Labelled photos from "ulcer-cancer-prj", an image-classification folder in tamilkumaran-g/ulcer-cancer-prj. The possible labels are: cancer, ulcer.

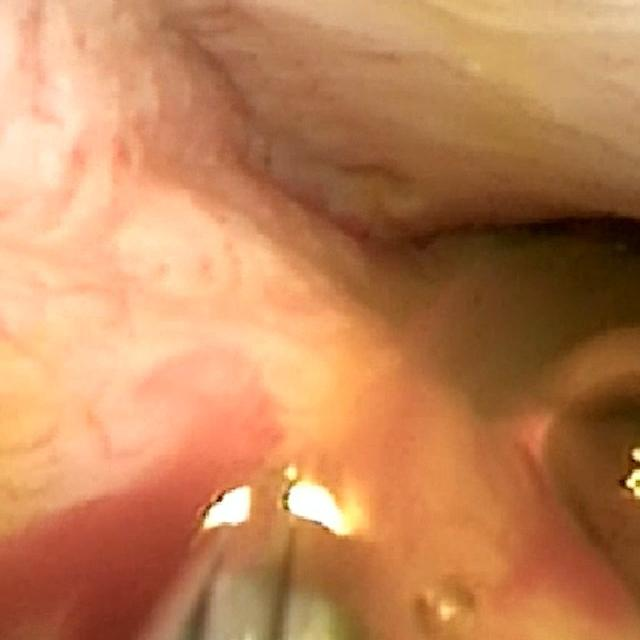
Label: cancer

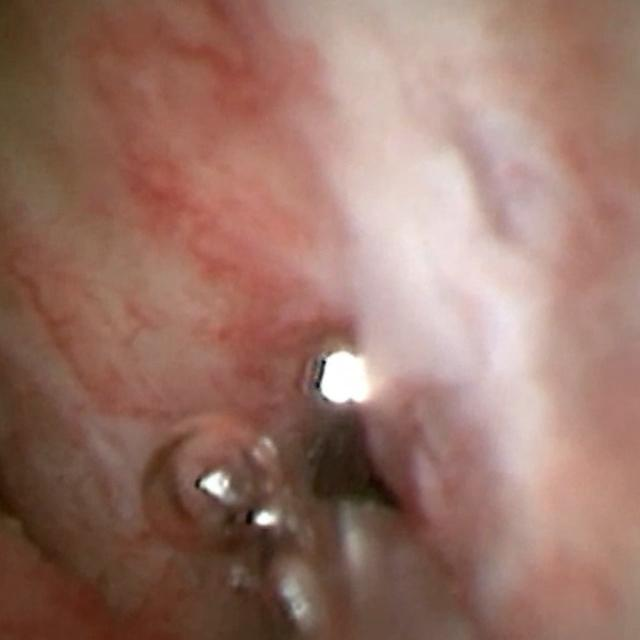
Label: cancer

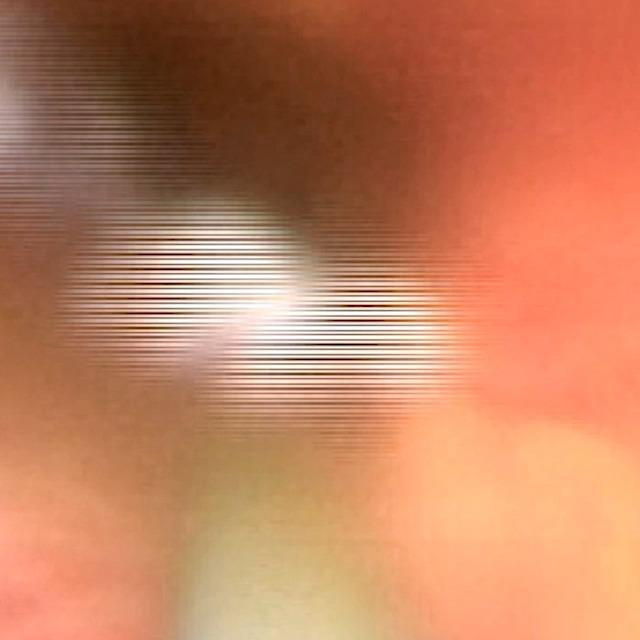
Label: cancer

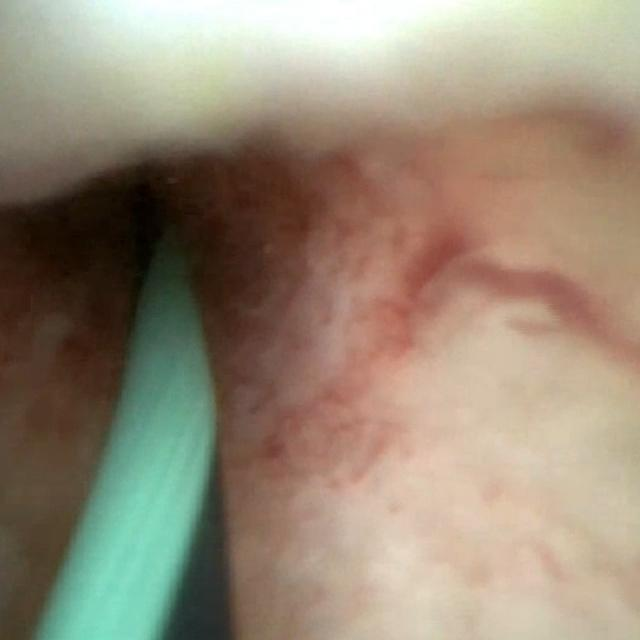
Label: cancer

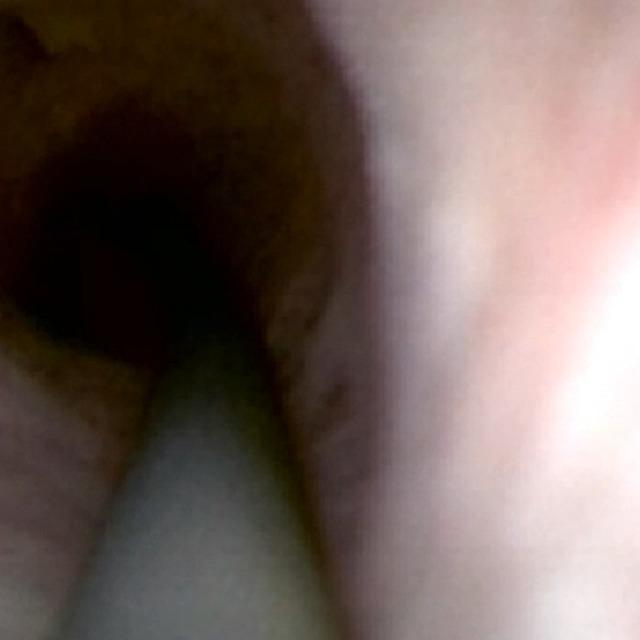
Label: cancer

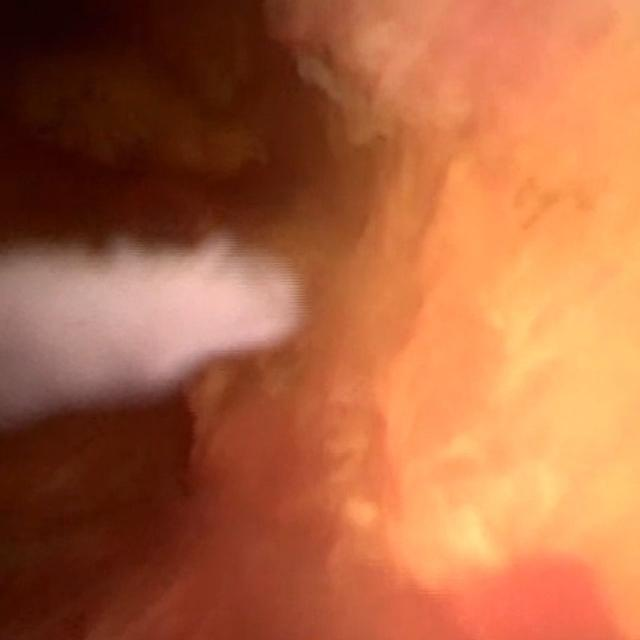
Label: cancer
